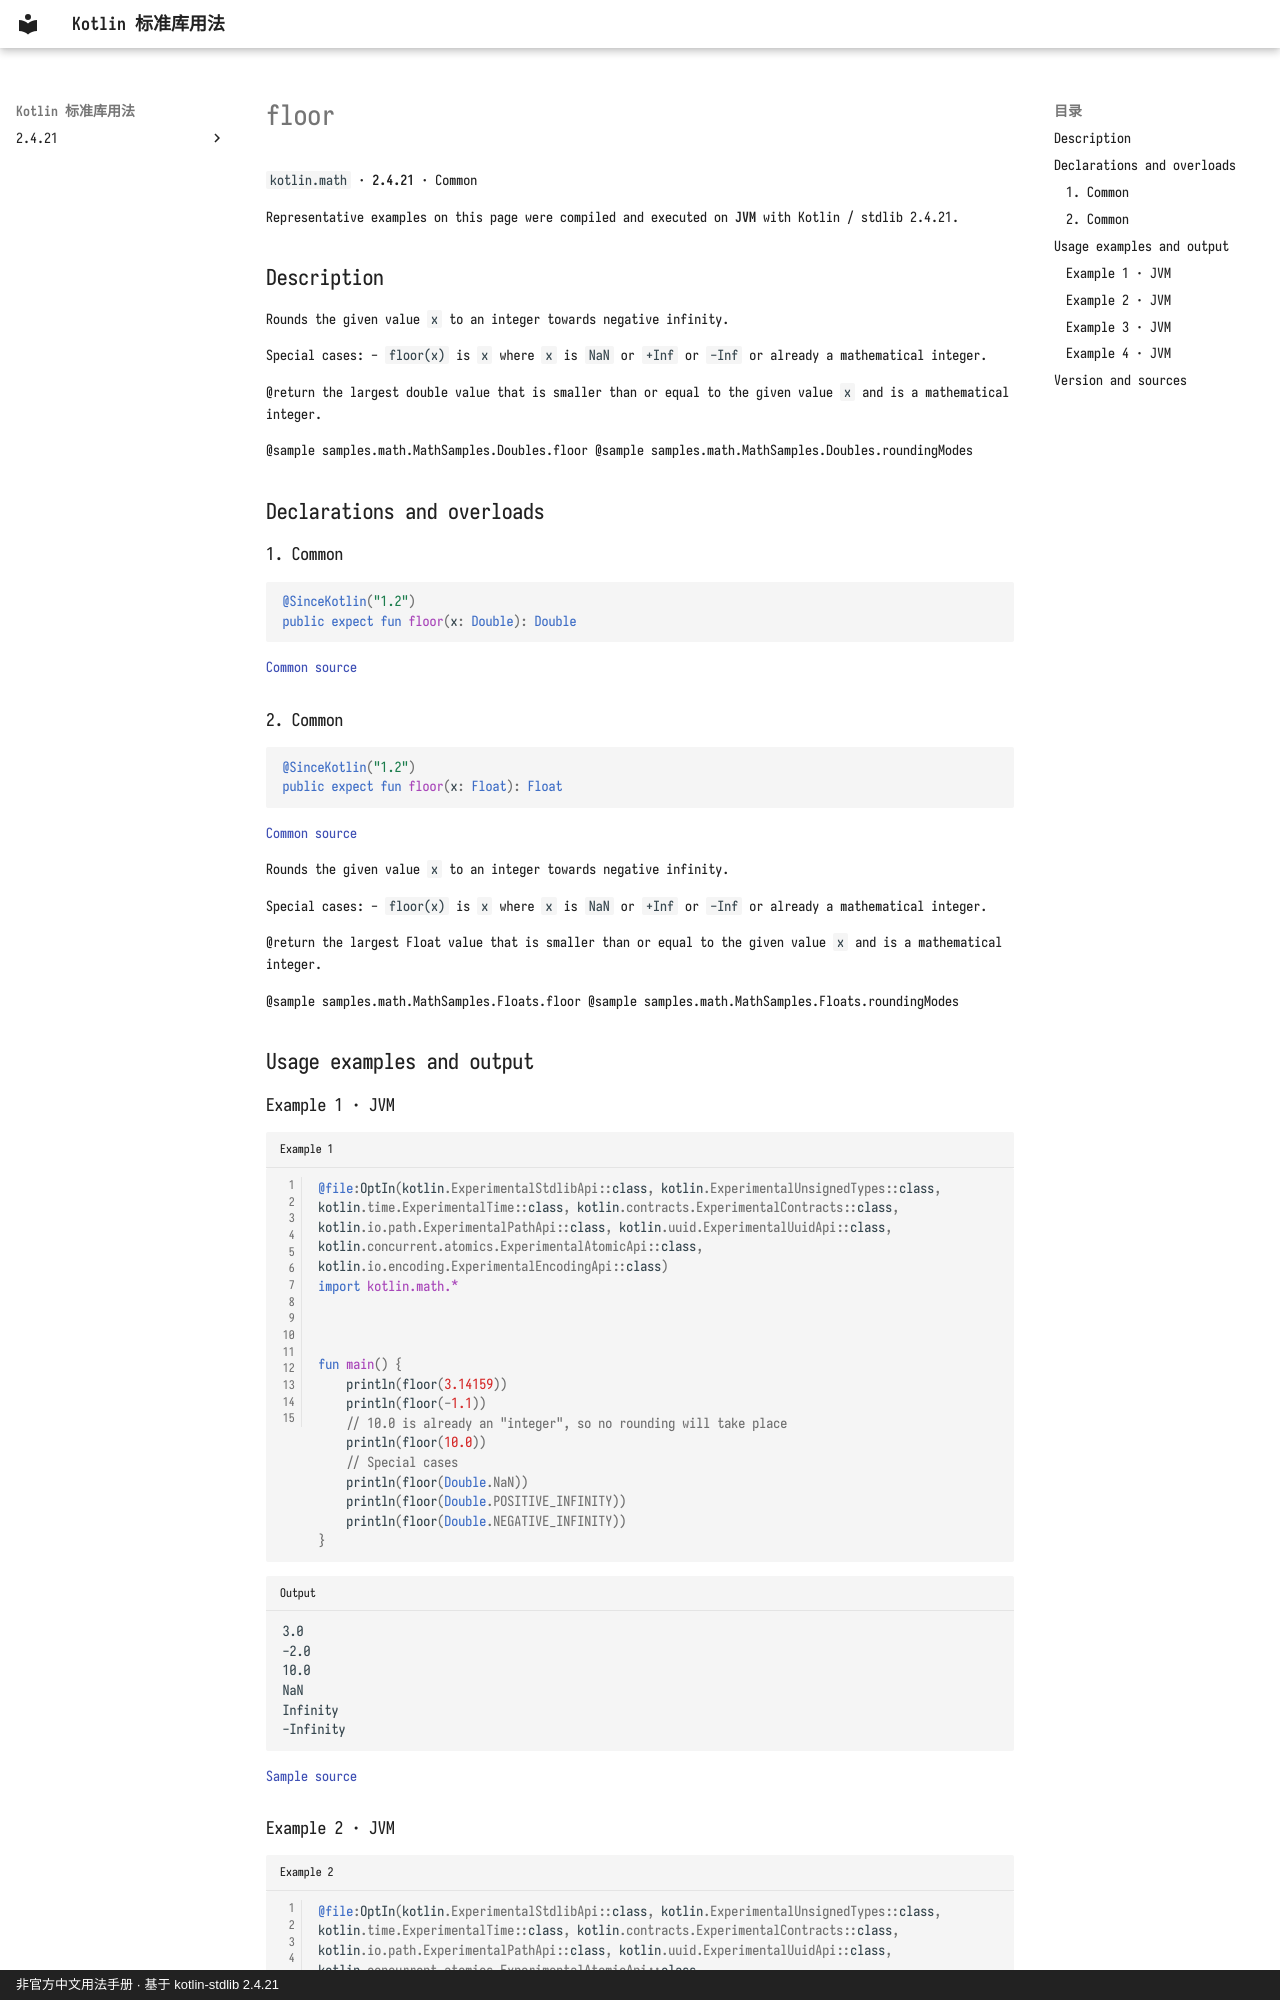

repository: oooooooko/kotlin-stdlib-docs · page: en/api/kotlin.math/floor--a3e1f493/index.html · generator: mkdocs · copyright: 非官方中文用法手册 · 基于 kotlin-stdlib 2.4.21

# floor

`kotlin.math` · **2.4.21** · Common

Representative examples on this page were compiled and executed on **JVM** with Kotlin / stdlib 2.4.21.

## Description

Rounds the given value `x` to an integer towards negative infinity.

Special cases:
  - `floor(x)` is `x` where `x` is `NaN` or `+Inf` or `-Inf` or already a mathematical integer.

@return the largest double value that is smaller than or equal to the given value `x` and is a mathematical integer.

@sample samples.math.MathSamples.Doubles.floor
@sample samples.math.MathSamples.Doubles.roundingModes

## Declarations and overloads

### 1. Common

```kotlin
@SinceKotlin("1.2")
public expect fun floor(x: Double): Double
```

[Common source](https://github.com/JetBrains/kotlin/blob/v2.4.21/libraries/stdlib/common/src/kotlin/MathH.kt#L332)

### 2. Common

```kotlin
@SinceKotlin("1.2")
public expect fun floor(x: Float): Float
```

[Common source](https://github.com/JetBrains/kotlin/blob/v2.4.21/libraries/stdlib/common/src/kotlin/MathH.kt#L920)

Rounds the given value `x` to an integer towards negative infinity.

Special cases:
  - `floor(x)` is `x` where `x` is `NaN` or `+Inf` or `-Inf` or already a mathematical integer.

@return the largest Float value that is smaller than or equal to the given value `x` and is a mathematical integer.

@sample samples.math.MathSamples.Floats.floor
@sample samples.math.MathSamples.Floats.roundingModes

## Usage examples and output

### Example 1 · JVM

```kotlin title="Example 1" linenums="1"
@file:OptIn(kotlin.ExperimentalStdlibApi::class, kotlin.ExperimentalUnsignedTypes::class, kotlin.time.ExperimentalTime::class, kotlin.contracts.ExperimentalContracts::class, kotlin.io.path.ExperimentalPathApi::class, kotlin.uuid.ExperimentalUuidApi::class, kotlin.concurrent.atomics.ExperimentalAtomicApi::class, kotlin.io.encoding.ExperimentalEncodingApi::class)
import kotlin.math.*



fun main() {
    println(floor(3.14159))
    println(floor(-1.1))
    // 10.0 is already an "integer", so no rounding will take place
    println(floor(10.0))
    // Special cases
    println(floor(Double.NaN))
    println(floor(Double.POSITIVE_INFINITY))
    println(floor(Double.NEGATIVE_INFINITY))
}
```

```text title="Output"
3.0
-2.0
10.0
NaN
Infinity
-Infinity
```

[Sample source](https://github.com/JetBrains/kotlin/blob/v2.4.21/libraries/stdlib/samples/test/samples/math/MathSamples.kt#L15)
